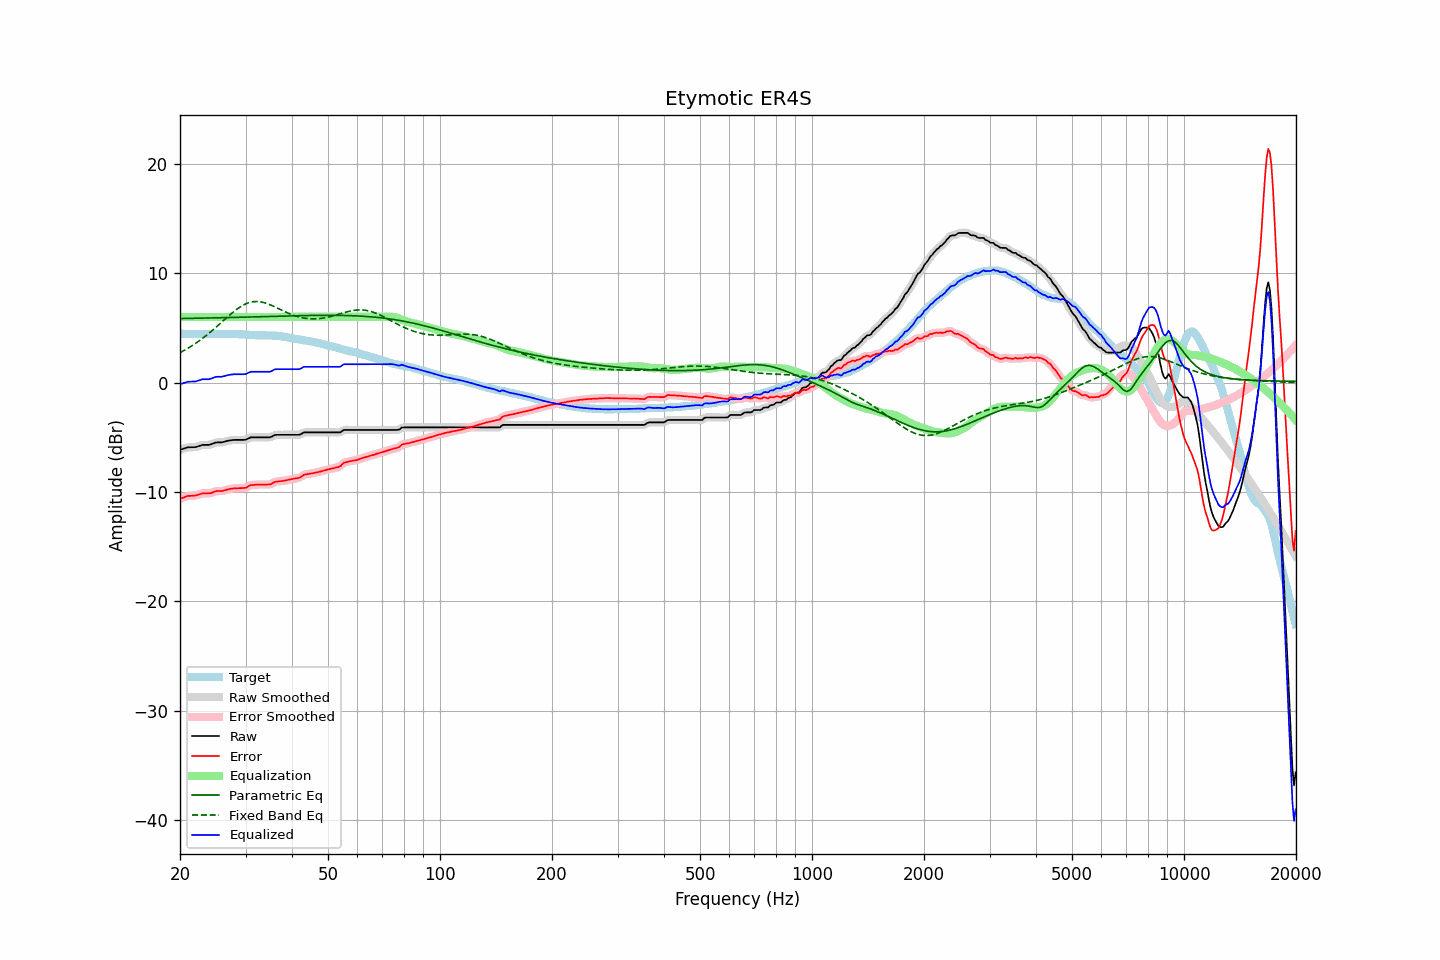

Source data for this figure (header and first rows):
frequency, raw, error, smoothed, error_smoothed, equalization, parametric_eq, fixed_band_eq, equalized_raw, equalized_smoothed, target
20.00, -6.15, -10.63, -6.15, -10.63, 6.00, 5.85, 2.73, -0.15, -0.15, 4.48
20.20, -6.10, -10.57, -6.10, -10.57, 6.00, 5.85, 2.81, -0.10, -0.10, 4.47
20.40, -6.06, -10.52, -6.05, -10.51, 6.00, 5.86, 2.89, -0.06, -0.05, 4.46
20.61, -6.01, -10.47, -6.00, -10.45, 6.00, 5.86, 2.97, -0.01, -0.00, 4.46
20.81, -5.96, -10.40, -5.96, -10.40, 6.00, 5.86, 3.05, 0.04, 0.04, 4.44
21.02, -5.92, -10.36, -5.93, -10.37, 6.00, 5.86, 3.14, 0.08, 0.07, 4.44
21.23, -5.92, -10.36, -5.91, -10.35, 6.00, 5.87, 3.23, 0.08, 0.09, 4.44
21.44, -5.92, -10.35, -5.91, -10.35, 6.00, 5.87, 3.32, 0.08, 0.09, 4.44
21.66, -5.91, -10.33, -5.91, -10.34, 6.00, 5.87, 3.42, 0.09, 0.09, 4.43
21.87, -5.91, -10.33, -5.90, -10.33, 6.00, 5.87, 3.51, 0.09, 0.10, 4.43
22.09, -5.89, -10.31, -5.88, -10.30, 6.00, 5.88, 3.61, 0.11, 0.12, 4.43
22.31, -5.84, -10.26, -5.84, -10.27, 6.00, 5.88, 3.72, 0.16, 0.16, 4.42
22.54, -5.80, -10.21, -5.79, -10.21, 6.00, 5.88, 3.82, 0.20, 0.21, 4.41
22.76, -5.75, -10.17, -5.74, -10.17, 6.00, 5.89, 3.93, 0.25, 0.26, 4.42
22.99, -5.70, -10.12, -5.71, -10.13, 6.00, 5.89, 4.04, 0.30, 0.29, 4.42
23.22, -5.70, -10.12, -5.70, -10.12, 6.00, 5.89, 4.15, 0.30, 0.30, 4.42
23.45, -5.70, -10.12, -5.70, -10.12, 6.00, 5.90, 4.27, 0.30, 0.30, 4.42
23.69, -5.70, -10.13, -5.70, -10.13, 6.00, 5.90, 4.38, 0.30, 0.30, 4.43
23.92, -5.70, -10.13, -5.69, -10.12, 6.00, 5.90, 4.50, 0.30, 0.31, 4.43
24.16, -5.66, -10.11, -5.66, -10.10, 6.00, 5.90, 4.63, 0.34, 0.34, 4.45
24.40, -5.61, -10.06, -5.60, -10.06, 6.00, 5.91, 4.75, 0.39, 0.40, 4.46
24.65, -5.55, -10.01, -5.55, -10.00, 6.00, 5.91, 4.88, 0.45, 0.45, 4.46
24.89, -5.49, -9.94, -5.50, -9.95, 6.00, 5.91, 5.01, 0.51, 0.50, 4.46
25.14, -5.47, -9.91, -5.47, -9.92, 6.00, 5.92, 5.14, 0.53, 0.53, 4.45
25.39, -5.47, -9.91, -5.47, -9.91, 6.00, 5.92, 5.27, 0.53, 0.53, 4.44
25.65, -5.47, -9.92, -5.47, -9.92, 6.00, 5.92, 5.40, 0.53, 0.53, 4.45
25.91, -5.47, -9.92, -5.46, -9.91, 6.00, 5.93, 5.53, 0.53, 0.54, 4.45
26.16, -5.44, -9.89, -5.44, -9.89, 6.00, 5.93, 5.66, 0.56, 0.56, 4.45
26.43, -5.40, -9.85, -5.40, -9.85, 6.00, 5.93, 5.80, 0.60, 0.60, 4.45
26.69, -5.35, -9.80, -5.35, -9.80, 6.00, 5.94, 5.93, 0.65, 0.65, 4.45
26.96, -5.31, -9.76, -5.31, -9.76, 6.00, 5.94, 6.06, 0.69, 0.69, 4.45
27.23, -5.29, -9.72, -5.29, -9.72, 6.00, 5.95, 6.18, 0.71, 0.71, 4.44
27.50, -5.27, -9.70, -5.26, -9.70, 6.00, 5.95, 6.31, 0.73, 0.74, 4.43
27.77, -5.25, -9.68, -5.25, -9.68, 6.00, 5.95, 6.43, 0.75, 0.75, 4.43
28.05, -5.24, -9.67, -5.24, -9.67, 6.00, 5.96, 6.55, 0.76, 0.76, 4.43
28.33, -5.24, -9.67, -5.24, -9.66, 6.00, 5.96, 6.66, 0.76, 0.76, 4.43
28.62, -5.24, -9.66, -5.24, -9.66, 6.00, 5.96, 6.77, 0.76, 0.76, 4.42
28.90, -5.24, -9.65, -5.24, -9.65, 6.00, 5.97, 6.87, 0.76, 0.76, 4.42
29.19, -5.24, -9.64, -5.24, -9.65, 6.00, 5.97, 6.96, 0.76, 0.76, 4.41
29.48, -5.24, -9.64, -5.24, -9.65, 6.00, 5.98, 7.05, 0.76, 0.76, 4.40
29.78, -5.24, -9.63, -5.23, -9.63, 6.00, 5.98, 7.13, 0.76, 0.77, 4.39
30.08, -5.22, -9.62, -5.20, -9.60, 6.00, 5.98, 7.20, 0.78, 0.80, 4.40
30.38, -5.15, -9.53, -5.15, -9.53, 6.00, 5.99, 7.26, 0.85, 0.85, 4.38
30.68, -5.08, -9.44, -5.08, -9.45, 6.00, 5.99, 7.31, 0.92, 0.92, 4.37
30.99, -5.01, -9.36, -5.03, -9.39, 6.00, 6.00, 7.35, 0.99, 0.97, 4.35
31.30, -5.01, -9.36, -5.00, -9.36, 6.00, 6.00, 7.38, 0.99, 1.00, 4.35
31.61, -5.01, -9.36, -5.00, -9.34, 6.00, 6.00, 7.40, 0.99, 1.00, 4.35
31.93, -5.01, -9.34, -5.01, -9.34, 6.00, 6.01, 7.40, 0.99, 0.99, 4.33
32.24, -5.01, -9.33, -5.01, -9.33, 6.00, 6.01, 7.41, 0.99, 0.99, 4.32
32.57, -5.01, -9.32, -5.01, -9.32, 6.00, 6.02, 7.40, 0.99, 0.99, 4.31
32.89, -5.01, -9.32, -5.01, -9.32, 6.00, 6.02, 7.38, 0.99, 0.99, 4.31
33.22, -5.01, -9.32, -5.01, -9.32, 6.00, 6.02, 7.35, 0.99, 0.99, 4.31
33.55, -5.01, -9.32, -5.01, -9.32, 6.00, 6.03, 7.32, 0.99, 0.99, 4.31
33.89, -5.01, -9.33, -5.01, -9.32, 6.00, 6.03, 7.27, 0.99, 0.99, 4.32
34.23, -5.01, -9.32, -5.01, -9.32, 6.00, 6.04, 7.23, 0.99, 0.99, 4.31
34.57, -5.01, -9.31, -5.01, -9.32, 6.00, 6.04, 7.17, 0.99, 0.99, 4.31
34.92, -5.01, -9.31, -4.99, -9.29, 6.00, 6.04, 7.12, 0.99, 1.01, 4.30
35.27, -4.95, -9.26, -4.94, -9.24, 6.00, 6.05, 7.05, 1.05, 1.06, 4.31
35.62, -4.87, -9.15, -4.87, -9.17, 6.00, 6.05, 6.99, 1.13, 1.13, 4.29
35.97, -4.79, -9.08, -4.81, -9.10, 6.00, 6.06, 6.92, 1.21, 1.19, 4.29
... 635 more rows
